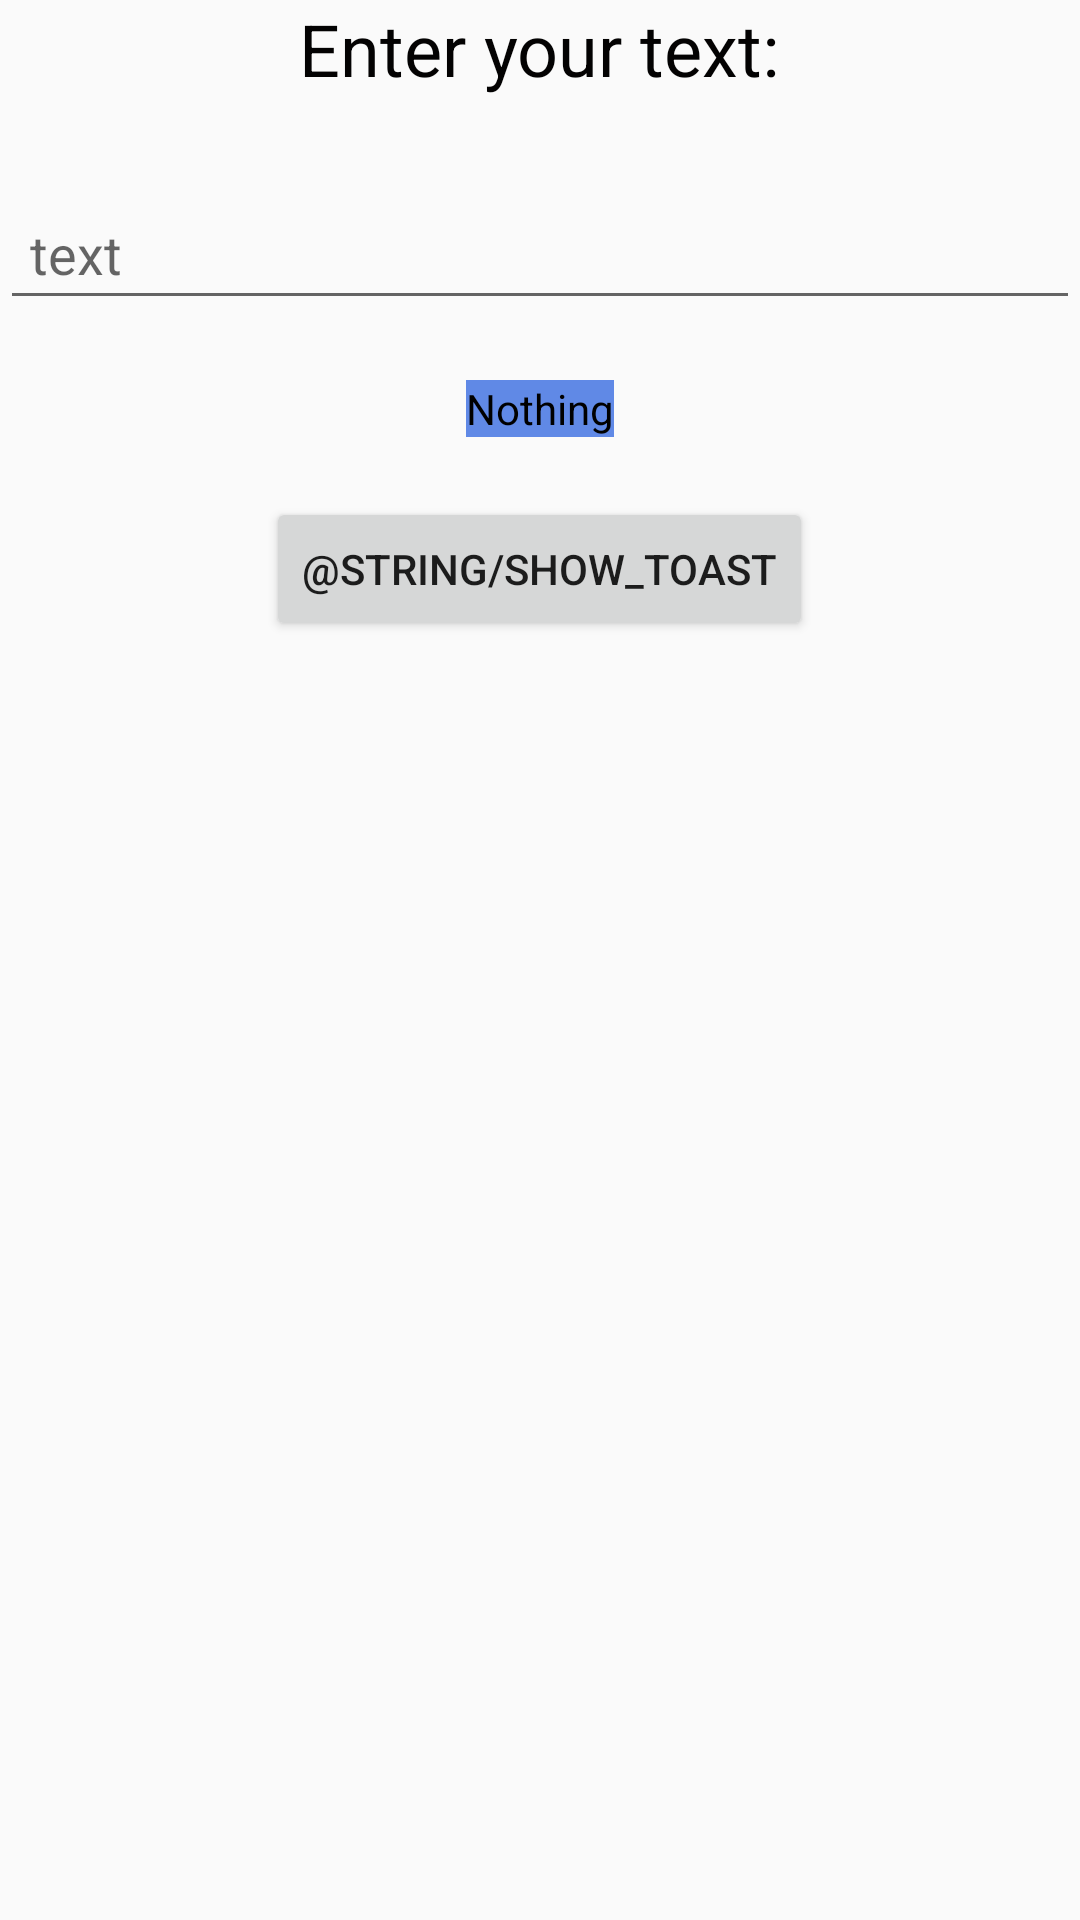

This screen was rendered from an Android layout file. Write that file and the resources it references.
<!-- AndroidManifest.xml: application theme AppTheme -->
<!-- res/layout/fragment_blank.xml -->
<?xml version="1.0" encoding="utf-8"?>
<LinearLayout xmlns:android="http://schemas.android.com/apk/res/android"
    xmlns:tools="http://schemas.android.com/tools"
    android:layout_width="match_parent"
    android:layout_height="match_parent"
    android:orientation="vertical"
    android:background="@drawable/screen"
    tools:context=".BlankFragment">

    <TextView
        android:layout_width="wrap_content"
        android:layout_height="wrap_content"
        android:paddingBottom="10dp"
        android:layout_gravity="center_horizontal"
        android:textColor="#030202"
        android:text="@string/enter"
        android:textSize="24sp" />

    <EditText
        android:id="@+id/someText"
        android:layout_width="match_parent"
        android:layout_height="wrap_content"
        android:layout_gravity="center_horizontal"
        android:layout_marginTop="20dp"
        android:hint="@string/hint"
        android:padding="10dp" />

    <TextView
        android:id="@+id/watch_someText"
        android:layout_width="wrap_content"
        android:layout_height="wrap_content"
        android:background="@color/textWatcher"
        android:layout_marginTop="20dp"
        android:layout_gravity="center_horizontal"
        android:text="@string/text_default"
        android:textColor="@color/watcher" />

    <Button
        android:id="@+id/show_toast"
        android:layout_width="wrap_content"
        android:layout_height="wrap_content"
        android:layout_gravity="center_horizontal"
        android:layout_marginTop="20dp"
        android:text="@string/show_toast"/>


</LinearLayout>
<!-- resources referenced by this layout -->
<resources>
  <color name="textWatcher">#6089E6</color>
  <color name="watcher">#000000</color>
  <string name="enter">Enter your text:</string>
  <string name="hint">text</string>
  <string name="text_default">Nothing</string>
  <style name="AppTheme" parent="Theme.AppCompat.DayNight.NoActionBar">
          <item name="windowActionBar">false</item>
          <item name="windowNoTitle">true</item>
          <item name="android:statusBarColor">@android:color/transparent</item>
      </style>
</resources>
